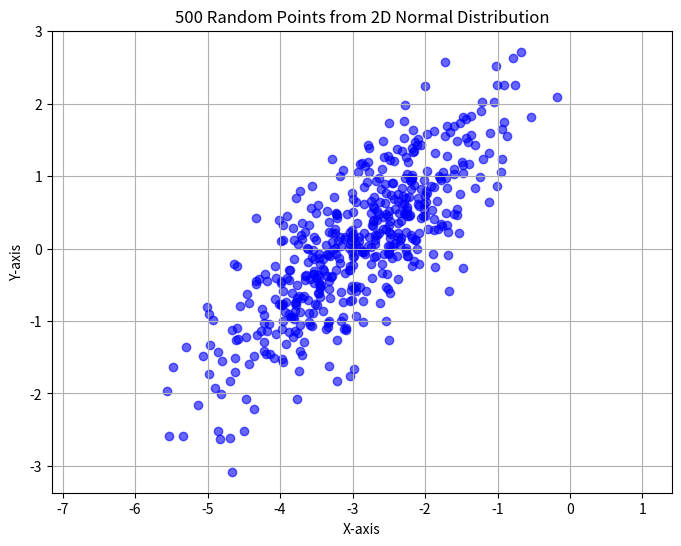
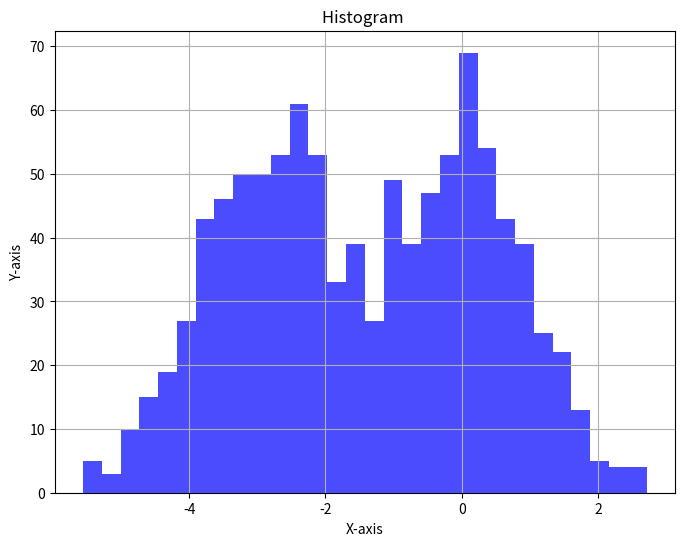
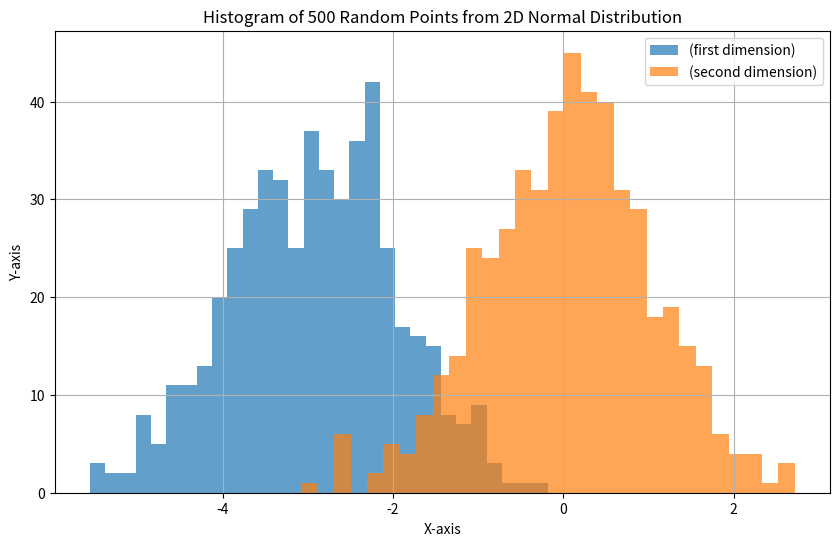
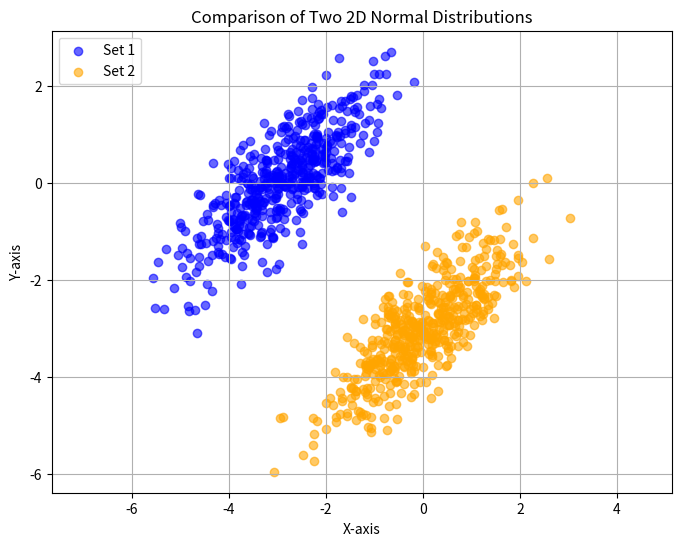
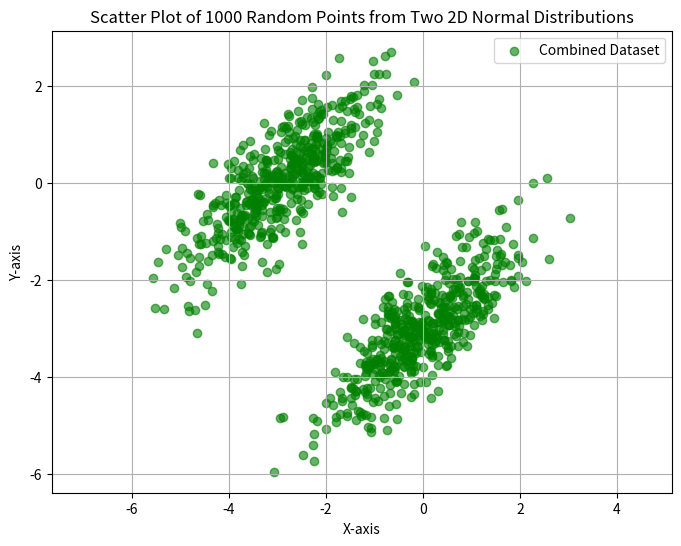
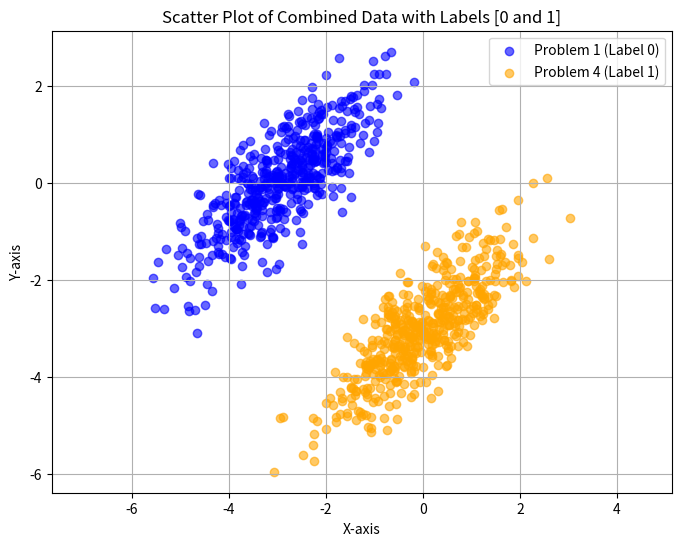

Generate these figures, in order, with matplotlib:
import numpy as np
import matplotlib.pyplot as plt

mean = [-3, 0]  # Mean vector
cov = [[1, 0.8], [0.8, 1]]  # Covariance matrix

np.random.seed(0)
random_points = np.random.multivariate_normal(mean, cov, 500)

# Plot the random points
plt.figure(figsize=(8, 6))
plt.scatter(random_points[:, 0], random_points[:, 1], alpha=0.6, color='blue')
plt.title("500 Random Points from 2D Normal Distribution")
plt.xlabel("X-axis")
plt.ylabel("Y-axis")
plt.grid(True)
plt.axis("equal")  
plt.show()

#Problem 2
all_values = random_points.flatten()

# Plot the histogram for all values
plt.figure(figsize=(8, 6))
plt.hist(all_values, bins=30, alpha=0.7, color='blue')
plt.title("Histogram ")
plt.xlabel("X-axis")
plt.ylabel("Y-axis")
plt.grid(True)
plt.show()

#Problem 3
#Each Dimension
x_values = random_points[:, 0]  # First dimension
y_values = random_points[:, 1]  # Second dimension

# Plot histograms for both dimensions
plt.figure(figsize=(10, 6))

# Histogram for the X-axis
plt.hist(x_values, bins=30, alpha=0.7, label="(first dimension)")
# Histogram for the Y-axis
plt.hist(y_values, bins=30, alpha=0.7, label="(second dimension)")

plt.title("Histogram of 500 Random Points from 2D Normal Distribution")
plt.xlabel("X-axis")
plt.ylabel("Y-axis")
plt.legend()
plt.grid(True)
plt.show()

#Problem 4
mean2 = [0, -3]
cov2 = [[1, 0.8], [0.8, 1]]

random_points_2 = np.random.multivariate_normal(mean2, cov2, 500)

plt.figure(figsize=(8, 6))
plt.scatter(random_points[:, 0], random_points[:, 1], alpha=0.6, color='blue', label='Set 1')
plt.scatter(random_points_2[:, 0], random_points_2[:, 1], alpha=0.6, color='orange', label='Set 2')


plt.title("Comparison of Two 2D Normal Distributions")
plt.xlabel("X-axis")
plt.ylabel("Y-axis")
plt.legend(loc="upper left")
plt.grid(True)
plt.axis("equal") 
plt.show()

#Problem 5
#Combining

combined_points=np.vstack((random_points,random_points_2))

plt.figure(figsize=(8, 6))
plt.scatter(combined_points[:, 0], combined_points[:, 1], alpha=0.6, color='green', label='Combined Dataset')

plt.title("Scatter Plot of 1000 Random Points from Two 2D Normal Distributions")
plt.xlabel("X-axis")
plt.ylabel("Y-axis")
plt.grid(True)
plt.legend()
plt.axis("equal")
plt.show()

#Problem 6
labels_1 = np.zeros((500, 1))  # 500 points with label 0 (Problem 1)
labels_2 = np.ones((500, 1))   # 500 points with label 1 (Problem 4)

data_1_with_labels = np.hstack((random_points, labels_1))  # Combine Problem 1 data with labels
data_2_with_labels = np.hstack((random_points_2, labels_2))  # Combine Problem 4 data with labels

combined_data = np.vstack((data_1_with_labels, data_2_with_labels))

# just to verify
print("Shape of the combined dataset:", combined_data.shape)

#Printing
print("First 100 rows of the combined dataset:")
print(combined_data[:100])#the quantity i want to see i chose 100 to be less stressfull

plt.figure(figsize=(8, 6))
plt.scatter(random_points[:, 0], random_points[:, 1], alpha=0.6, color='blue', label='Problem 1 (Label 0)')
plt.scatter(random_points_2[:, 0], random_points_2[:, 1], alpha=0.6, color='orange', label='Problem 4 (Label 1)')

plt.title("Scatter Plot of Combined Data with Labels [0 and 1]")
plt.xlabel("X-axis")
plt.ylabel("Y-axis")
plt.legend()
plt.grid(True)
plt.axis("equal") 
plt.show()





